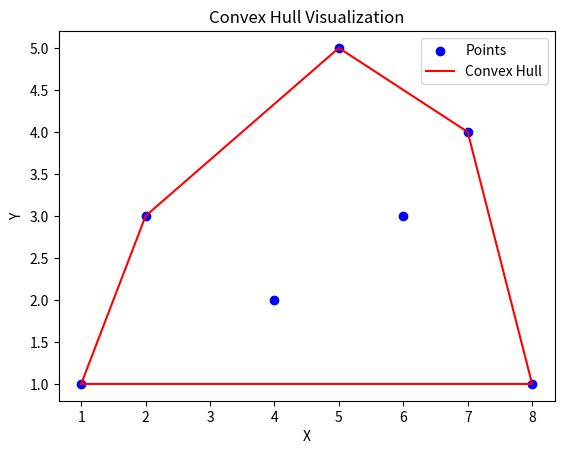

This figure's Python source:
import matplotlib.pyplot as plt

def plot_points(points, hull):
    plt.figure()
    plt.scatter([point[0] for point in points], [point[1] for point in points], color='blue', label='Points')
    plt.plot([point[0] for point in hull + [hull[0]]], [point[1] for point in hull + [hull[0]]], color='red', label='Convex Hull')
    plt.legend()
    plt.xlabel('X')
    plt.ylabel('Y')
    plt.title('Convex Hull Visualization')
    plt.show()

# Замените points на список координат точек и hull на список координат точек выпуклой оболочки
points = [(1, 1), (2, 3), (4, 2), (5, 5), (6, 3), (7, 4), (8, 1)]
hull = [(1, 1), (8, 1), (7, 4), (5, 5), (2, 3)]

plot_points(points, hull)
